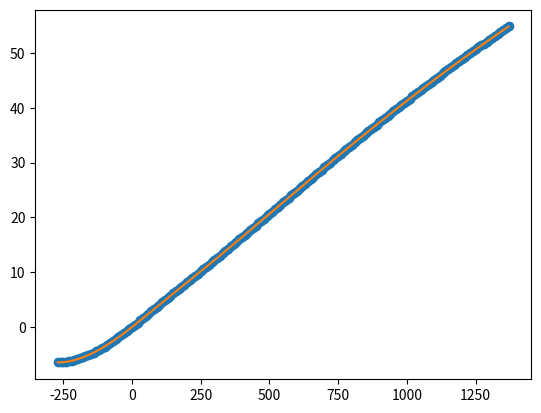

The script that saved this image:
#!/usr/bin/env python
# -*- coding: utf-8 -*-
#

from bisect import bisect

# type K decades from https://srdata.nist.gov/its90/download/type_k.tab
DEGREES_C = list(range(-270, 1380, 10))
MILLIVOLTS = [-6.458, -6.441, -6.404, -6.344, -6.262, -6.158, -6.035, -5.891,
-5.730, -5.550, -5.354, -5.141, -4.913, -4.669, -4.411, -4.138, -3.852, -3.554,
-3.243, -2.920, -2.587, -2.243, -1.889, -1.527, -1.156, -0.778, -0.392, 0.000,
0.397, 0.798, 1.203, 1.612, 2.023, 2.436, 2.851, 3.267, 3.682, 4.096, 4.509,
4.920, 5.328, 5.735, 6.138, 6.540, 6.941, 7.340, 7.739, 8.138, 8.539, 8.940,
9.343, 9.747, 10.153, 10.561, 10.971, 11.382, 11.795, 12.209, 12.624, 13.040,
13.457, 13.874, 14.293, 14.713, 15.133, 15.554, 15.975, 16.397, 16.820, 17.243,
17.667, 18.091, 18.516, 18.941, 19.366, 19.792, 20.218, 20.644, 21.071, 21.497,
21.924, 22.350, 22.776, 23.203, 23.629, 24.055, 24.480, 24.905, 25.330, 25.755,
26.179, 26.602, 27.025, 27.447, 27.869, 28.289, 28.710, 29.129, 29.548, 29.965,
30.382, 30.798, 31.213, 31.628, 32.041, 32.453, 32.865, 33.275, 33.685, 34.093,
34.501, 34.908, 35.313, 35.718, 36.121, 36.524, 36.925, 37.326, 37.725, 38.124,
38.522, 38.918, 39.314, 39.708, 40.101, 40.494, 40.885, 41.276, 41.665, 42.053,
42.440, 42.826, 43.211, 43.595, 43.978, 44.359, 44.740, 45.119, 45.497, 45.873,
46.249, 46.623, 46.995, 47.367, 47.737, 48.105, 48.473, 48.838, 49.202, 49.565,
49.926, 50.286, 50.644, 51.000, 51.355, 51.708, 52.060, 52.410, 52.759, 53.106,
53.451, 53.795, 54.138, 54.479, 54.819]
#~ MILLIVOLTS_SET = set(MILLIVOLTS)

class OutOfRangeError(Exception):
    pass

def C_to_mV(C):
    '''convert degrees C to millivolts'''
    if not -270 <= C <= 1370:
        raise OutOfRangeError('C out of range. Expected value between -270 and 1370, got {}'.format(C))
    idx = C//10+28 # faster than bisect
    x = C % 10
    y1 = MILLIVOLTS[idx-1]
    #~ if x == 0: # this check adds about 10 ns on average to each calculation. For non-random data this check would save some time.
        #~ return y1
    y2 = MILLIVOLTS[idx]
    # (rise over run) * x + b; run is always 10
    mV = ((y2 - y1) / 10.) * x + y1
    return mV

def mV_to_C(mV):
    '''convert millivolts to degrees C'''
    if not -6.458 <= mV < 54.819:
        raise OutOfRangeError('mV out of range. Expected value between -6.458 and 54.819, got {}'.format(mV))
    idx = bisect(MILLIVOLTS, mV)
    y1 = DEGREES_C[idx-1]
    #~ if mV in MILLIVOLTS_SET: # this check adds about 100 ns on average to each calculation. For non-random data this check would save some time.
        #~ return y1
    x1 = MILLIVOLTS[idx-1]
    x2 = MILLIVOLTS[idx]
    x = mV - x1
    # (rise over run) * x + b; rise is always 10
    C = (10. / (x2 - x1)) * x + y1
    return C

def get_temp(cold_junction, tc_voltage):
    """
    uses the cold junction temperature and the voltage reading from a type K
    thermocouple to calculate the true temperature of the thermocouple

    :cold_junction:
      temperature of the cold junction in degrees C
    :tc_voltage:
      voltage from the thermocouple in millivolts
    """
    return mV_to_C(C_to_mV(cold_junction) + tc_voltage)

def main():
    import matplotlib.pyplot as plt
    import time
    plt.plot(DEGREES_C, MILLIVOLTS, 'o')
    xdata = range(-270, 1370)
    plt.plot(xdata, [C_to_mV(x) for x in xdata])
    plt.show()

def main2():
    import time
    import random
    data = [random.randint(-6000, 20000)/1000. for _ in range(1000000)]
    for _ in range(10):
        start = time.time()
        ydata = [get_temp(26, x) for x in data]
        elapsed = time.time() - start
        print('took {} seconds'.format(elapsed))

if __name__ == "__main__":
    main()
